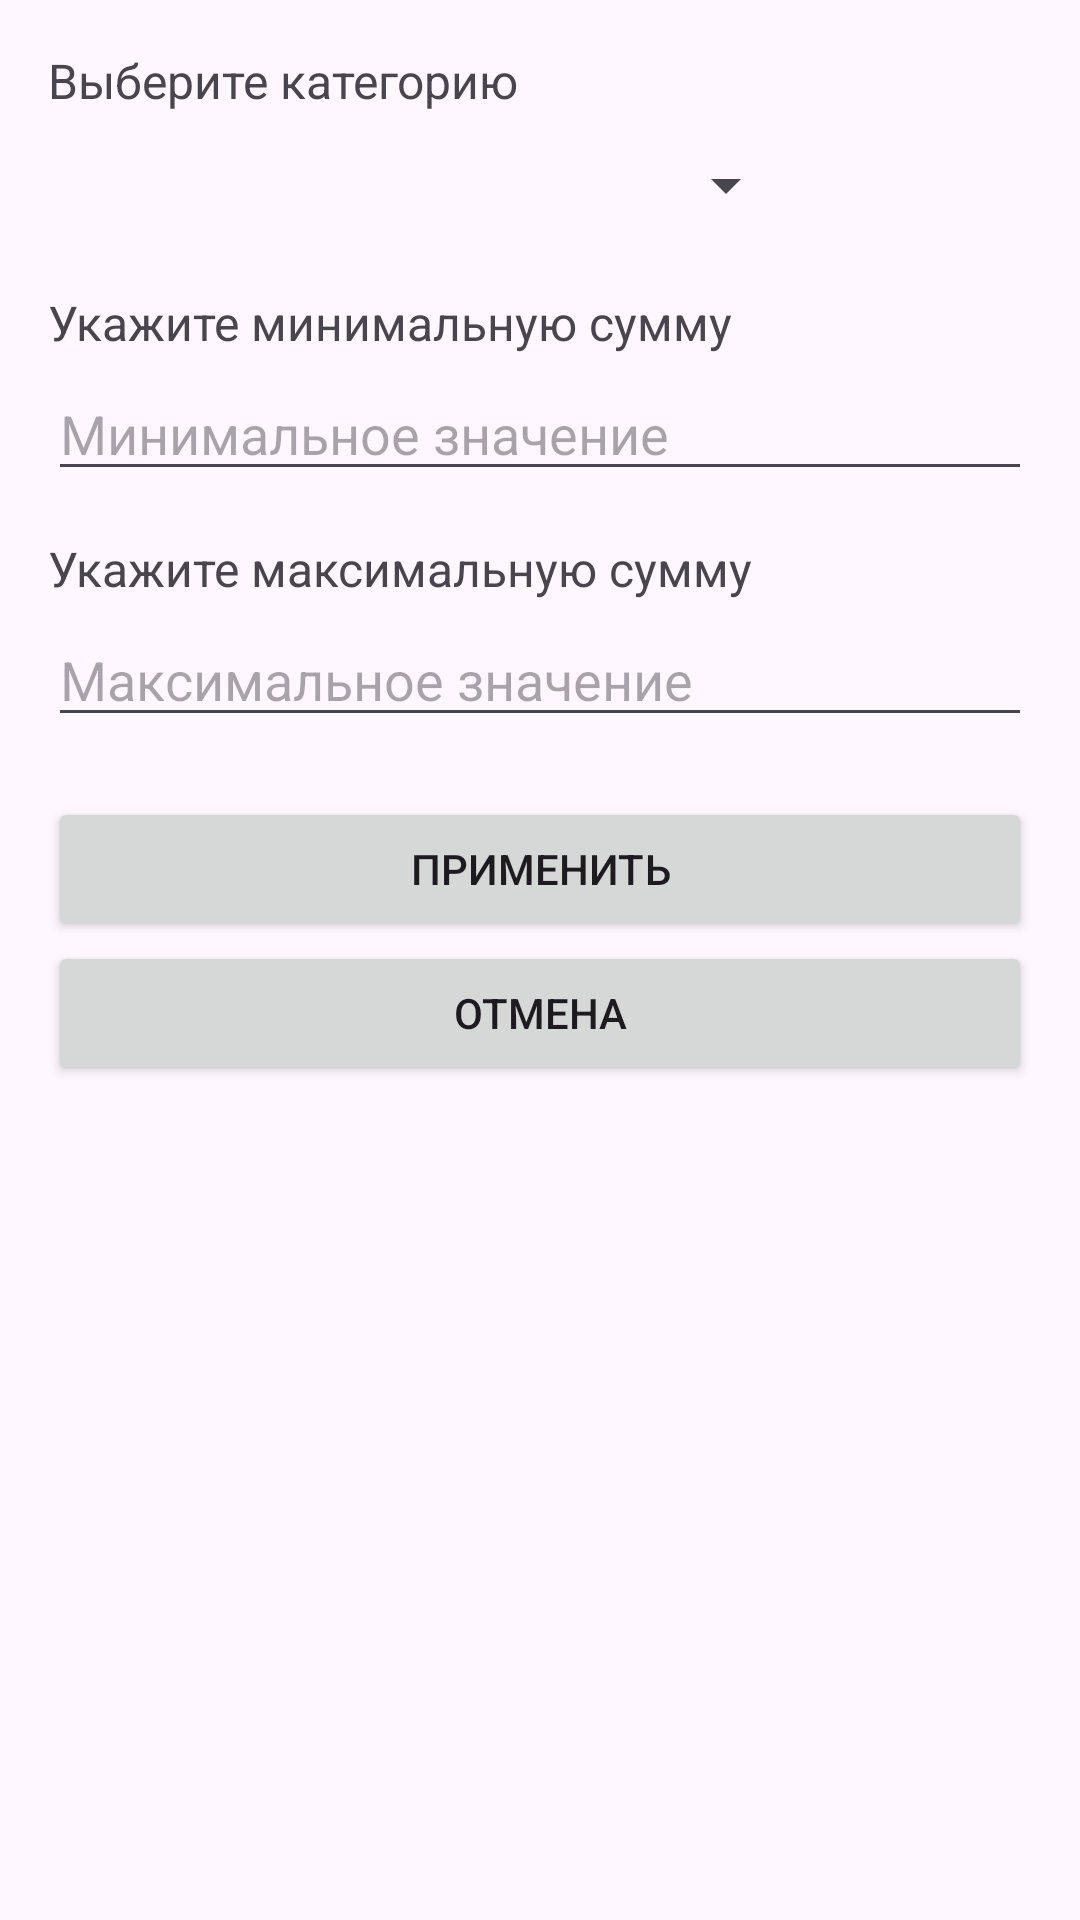

Layout XML and referenced resources for this Android screen:
<!-- AndroidManifest.xml: application theme Theme.FinanceManagerApp -->
<!-- res/layout/activity_filter.xml -->
<?xml version="1.0" encoding="utf-8"?>
<LinearLayout xmlns:android="http://schemas.android.com/apk/res/android"
    android:layout_width="match_parent"
    android:layout_height="match_parent"
    android:orientation="vertical"
    android:padding="16dp">

    
    <TextView
        android:layout_width="wrap_content"
        android:layout_height="wrap_content"
        android:text="Выберите категорию"
        android:textSize="16sp"
        android:layout_marginBottom="4dp" />

    
    <Spinner
        android:id="@+id/category_spinner"
        android:layout_width="250dp"
        android:layout_height="40dp"
        android:paddingLeft="2dp" />

    
    <TextView
        android:layout_width="wrap_content"
        android:layout_height="wrap_content"
        android:layout_marginTop="15dp"
        android:layout_marginBottom="4dp"
        android:text="Укажите минимальную сумму"
        android:textSize="16sp" />

    <EditText
        android:id="@+id/min_value_edit_text"
        android:layout_width="match_parent"
        android:layout_height="wrap_content"
        android:hint="Минимальное значение"
        android:inputType="numberDecimal"/>

    
    <TextView
        android:layout_width="wrap_content"
        android:layout_height="wrap_content"
        android:layout_marginTop="15dp"
        android:layout_marginBottom="4dp"
        android:text="Укажите максимальную сумму"
        android:textSize="16sp" />

    <EditText
        android:id="@+id/max_value_edit_text"
        android:layout_width="match_parent"
        android:layout_height="wrap_content"
        android:hint="Максимальное значение"
        android:inputType="numberDecimal"/>

    <Button
        android:id="@+id/apply_button"
        android:layout_width="match_parent"
        android:layout_height="wrap_content"
        android:layout_marginTop="20dp"
        android:text="Применить" />

    <Button
        android:id="@+id/cancel_button"
        android:layout_width="match_parent"
        android:layout_height="wrap_content"
        android:text="Отмена" />
</LinearLayout>
<!-- resources referenced by this layout -->
<resources>
  <style name="Theme.FinanceManagerApp" parent="Base.Theme.FinanceManagerApp" />
  <style name="Base.Theme.FinanceManagerApp" parent="Theme.Material3.DayNight.NoActionBar">
          
          
      </style>
</resources>
